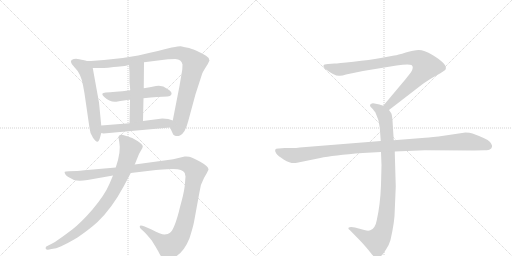
t = 0.00 s
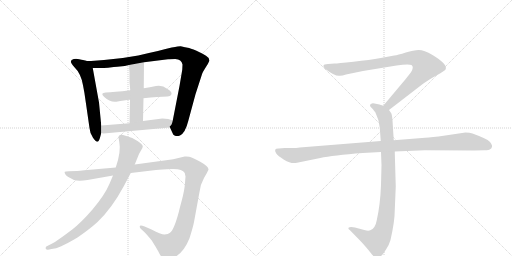
t = 1.86 s
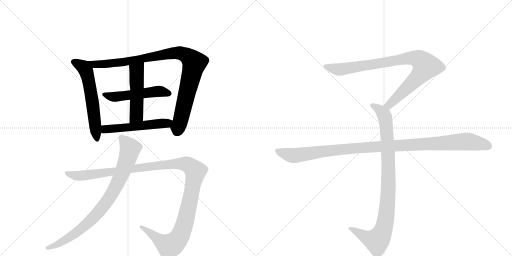
t = 3.72 s
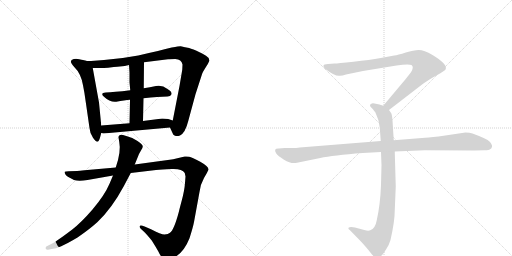
t = 5.58 s
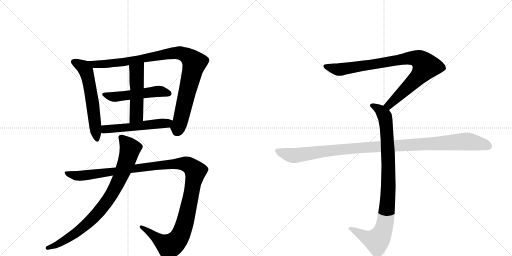
t = 7.43 s
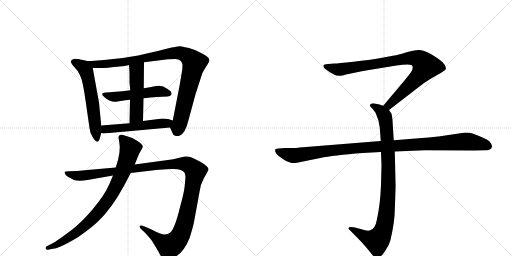
t = 9.29 s

The animated SVG that drew these frames (rendered in a browser with its animation timeline set to each time). Animation: 10 CSS @keyframes rules; one cycle of 9.29 s.

<svg version="1.1" viewBox="0 0 2048 1024" xmlns="http://www.w3.org/2000/svg">
  <g stroke="lightgray" stroke-dasharray="1,1" stroke-width="1" transform="scale(4, 4)">
    <line x1="0" y1="0" x2="256" y2="256"></line>
    <line x1="256" y1="0" x2="0" y2="256"></line>
    <line x1="128" y1="0" x2="128" y2="256"></line>
    <line x1="0" y1="128" x2="256" y2="128"></line>
    <line x1="256" y1="0" x2="512" y2="256"></line>
    <line x1="512" y1="0" x2="256" y2="256"></line>
    <line x1="384" y1="0" x2="384" y2="256"></line>
    <line x1="256" y1="128" x2="512" y2="128"></line>
  </g>
<g transform="scale(1, -1) translate(0, -850)">
   <style type="text/css">
    @keyframes keyframes0 {
      from {
       stroke: black;
       stroke-dashoffset: 599;
       stroke-width: 128;
       }
       66% {
       animation-timing-function: step-end;
       stroke: black;
       stroke-dashoffset: 0;
       stroke-width: 128;
       }
       to {
       stroke: black;
       stroke-width: 1024;
       }
       }
       #make-me-a-hanzi-animation-0 {
         animation: keyframes0 0.737467s both;
         animation-delay: 0.000000s;
         animation-timing-function: linear;
       }
    @keyframes keyframes1 {
      from {
       stroke: black;
       stroke-dashoffset: 987;
       stroke-width: 128;
       }
       76% {
       animation-timing-function: step-end;
       stroke: black;
       stroke-dashoffset: 0;
       stroke-width: 128;
       }
       to {
       stroke: black;
       stroke-width: 1024;
       }
       }
       #make-me-a-hanzi-animation-1 {
         animation: keyframes1 1.053223s both;
         animation-delay: 0.737467s;
         animation-timing-function: linear;
       }
    @keyframes keyframes2 {
      from {
       stroke: black;
       stroke-dashoffset: 518;
       stroke-width: 128;
       }
       63% {
       animation-timing-function: step-end;
       stroke: black;
       stroke-dashoffset: 0;
       stroke-width: 128;
       }
       to {
       stroke: black;
       stroke-width: 1024;
       }
       }
       #make-me-a-hanzi-animation-2 {
         animation: keyframes2 0.671549s both;
         animation-delay: 1.790690s;
         animation-timing-function: linear;
       }
    @keyframes keyframes3 {
      from {
       stroke: black;
       stroke-dashoffset: 501;
       stroke-width: 128;
       }
       62% {
       animation-timing-function: step-end;
       stroke: black;
       stroke-dashoffset: 0;
       stroke-width: 128;
       }
       to {
       stroke: black;
       stroke-width: 1024;
       }
       }
       #make-me-a-hanzi-animation-3 {
         animation: keyframes3 0.657715s both;
         animation-delay: 2.462240s;
         animation-timing-function: linear;
       }
    @keyframes keyframes4 {
      from {
       stroke: black;
       stroke-dashoffset: 533;
       stroke-width: 128;
       }
       63% {
       animation-timing-function: step-end;
       stroke: black;
       stroke-dashoffset: 0;
       stroke-width: 128;
       }
       to {
       stroke: black;
       stroke-width: 1024;
       }
       }
       #make-me-a-hanzi-animation-4 {
         animation: keyframes4 0.683757s both;
         animation-delay: 3.119954s;
         animation-timing-function: linear;
       }
    @keyframes keyframes5 {
      from {
       stroke: black;
       stroke-dashoffset: 1254;
       stroke-width: 128;
       }
       80% {
       animation-timing-function: step-end;
       stroke: black;
       stroke-dashoffset: 0;
       stroke-width: 128;
       }
       to {
       stroke: black;
       stroke-width: 1024;
       }
       }
       #make-me-a-hanzi-animation-5 {
         animation: keyframes5 1.270508s both;
         animation-delay: 3.803711s;
         animation-timing-function: linear;
       }
    @keyframes keyframes6 {
      from {
       stroke: black;
       stroke-dashoffset: 851;
       stroke-width: 128;
       }
       73% {
       animation-timing-function: step-end;
       stroke: black;
       stroke-dashoffset: 0;
       stroke-width: 128;
       }
       to {
       stroke: black;
       stroke-width: 1024;
       }
       }
       #make-me-a-hanzi-animation-6 {
         animation: keyframes6 0.942546s both;
         animation-delay: 5.074219s;
         animation-timing-function: linear;
       }
    @keyframes keyframes7 {
      from {
       stroke: black;
       stroke-dashoffset: 901;
       stroke-width: 128;
       }
       75% {
       animation-timing-function: step-end;
       stroke: black;
       stroke-dashoffset: 0;
       stroke-width: 128;
       }
       to {
       stroke: black;
       stroke-width: 1024;
       }
       }
       #make-me-a-hanzi-animation-7 {
         animation: keyframes7 0.983236s both;
         animation-delay: 6.016764s;
         animation-timing-function: linear;
       }
    @keyframes keyframes8 {
      from {
       stroke: black;
       stroke-dashoffset: 948;
       stroke-width: 128;
       }
       76% {
       animation-timing-function: step-end;
       stroke: black;
       stroke-dashoffset: 0;
       stroke-width: 128;
       }
       to {
       stroke: black;
       stroke-width: 1024;
       }
       }
       #make-me-a-hanzi-animation-8 {
         animation: keyframes8 1.021484s both;
         animation-delay: 7.000000s;
         animation-timing-function: linear;
       }
    @keyframes keyframes9 {
      from {
       stroke: black;
       stroke-dashoffset: 1108;
       stroke-width: 128;
       }
       78% {
       animation-timing-function: step-end;
       stroke: black;
       stroke-dashoffset: 0;
       stroke-width: 128;
       }
       to {
       stroke: black;
       stroke-width: 1024;
       }
       }
       #make-me-a-hanzi-animation-9 {
         animation: keyframes9 1.151693s both;
         animation-delay: 8.021484s;
         animation-timing-function: linear;
       }
</style>
<path d="M 405 348 L 396 440 L 371 578 C 367 600 367 600 347 606 Q 346 607 345 607 L 332 610 Q 327 610 317 613 Q 307 616 295 614 Q 271 608 297 582 Q 324 556 332 509 Q 338 480 343 442 L 358 338 Q 360 314 372 299 Q 383 283 389 283 Q 396 283 401 303 L 405 318 L 405 348 Z" fill="lightgray"></path> 
<path d="M 371 578 L 411 578 Q 424 577 455 582 Q 466 582 489 585 Q 512 588 516 590 L 576 601 L 672 613 Q 677 614 701 614 Q 726 613 730 592 L 729 571 L 718 506 L 691 368 C 685 339 676 348 680 340 L 690 318 Q 692 310 700 307 Q 709 304 720 308 Q 741 318 753 366 L 782 473 L 807 550 Q 808 557 820 576 Q 833 595 838 608 L 837 610 Q 837 619 824 627 Q 812 635 786 647 Q 760 658 751 659 Q 743 660 723 665 Q 721 666 687 660 Q 643 649 553 628 Q 485 615 416 610 L 364 606 L 347 606 C 317 605 341 578 371 578 Z" fill="lightgray"></path> 
<path d="M 521 489 Q 453 481 423 480 Q 399 478 416 463 Q 440 440 465 443 Q 499 449 520 451 L 574 457 Q 634 464 670 464 Q 682 465 685 471 Q 691 482 670 494 Q 649 511 624 506 Q 599 500 575 497 L 521 489 Z" fill="lightgray"></path> 
<path d="M 518 521 L 521 489 L 520 451 L 518 357 C 517 327 571 336 572 366 L 574 457 L 575 497 L 576 601 C 576 631 514 620 516 590 L 518 560 L 518 521 Z" fill="lightgray"></path> 
<path d="M 518 357 L 405 348 C 375 346 376 325 405 318 L 414 316 L 680 340 C 710 343 719 359 691 368 L 673 374 L 649 376 L 572 366 L 518 357 Z" fill="lightgray"></path> 
<path d="M 686 212 L 539 192 L 463 180 L 338 169 Q 317 166 308 166 L 275 165 Q 262 164 259 163 Q 257 161 262 152 Q 262 148 279 139 L 296 130 Q 315 125 350 130 L 452 148 L 523 158 L 624 170 Q 646 172 687 174 Q 728 176 739 158 L 742 144 L 740 118 Q 738 89 727 48 Q 716 7 716 5 Q 696 -70 680 -81 Q 673 -88 658 -88 Q 644 -88 604 -67 Q 564 -47 560 -53 Q 557 -59 563 -65 L 574 -75 Q 585 -85 607 -112 Q 624 -139 634 -157 Q 648 -188 665 -188 Q 678 -190 696 -180 Q 735 -161 758 -103 Q 772 -59 776 -38 L 798 82 Q 802 114 816 138 Q 830 162 834 171 Q 835 184 801 203 Q 767 221 757 223 Q 747 225 739 224 L 701 215 Q 692 212 686 212 Z" fill="lightgray"></path> 
<path d="M 539 192 L 556 234 L 565 250 Q 571 260 571 264 Q 572 272 550 286 Q 529 300 508 305 L 492 310 Q 474 313 474 300 L 477 282 Q 485 244 463 180 L 452 148 L 438 115 Q 419 70 370 12 Q 324 -41 289 -68 Q 218 -122 197 -130 L 185 -136 Q 181 -141 183 -145 Q 186 -150 192 -149 L 206 -146 Q 224 -145 245 -135 Q 266 -126 310 -100 Q 358 -67 390 -38 Q 447 16 495 105 L 523 158 L 539 192 Z" fill="lightgray"></path> 
<path d="M 1556 410 L 1687 511 Q 1708 527 1745 548 Q 1783 569 1783 574 Q 1790 594 1730 630 Q 1696 650 1675 650 Q 1655 650 1623 640 Q 1591 630 1577 628 L 1523 618 Q 1479 610 1414 603 Q 1350 596 1338 596 L 1312 594 Q 1294 594 1294 587 Q 1292 583 1300 575 Q 1342 543 1360 547 Q 1369 547 1384 552 L 1452 566 L 1586 588 Q 1633 595 1646 590 Q 1657 582 1644 561 L 1622 533 L 1533 427 C 1514 404 1532 392 1556 410 Z" fill="lightgray"></path> 
<path d="M 1524 242 L 1526 189 L 1524 110 Q 1521 31 1507 -31 Q 1501 -65 1481 -71 Q 1474 -75 1457 -70 L 1420 -60 Q 1400 -56 1394 -61 Q 1392 -66 1399 -70 L 1442 -114 Q 1467 -141 1480 -158 Q 1493 -175 1498 -178 Q 1510 -188 1524 -174 Q 1531 -169 1544 -148 Q 1556 -131 1562 -110 Q 1579 -36 1579 8 L 1583 104 L 1579 244 L 1575 289 L 1570 368 Q 1568 391 1565 397 L 1556 410 C 1549 422 1549 422 1533 427 L 1518 432 L 1498 436 Q 1488 438 1484 434 Q 1480 433 1480 428 Q 1480 423 1488 417 Q 1500 403 1502 399 Q 1517 369 1519 340 L 1523 286 L 1524 242 Z" fill="lightgray"></path> 
<path d="M 1523 286 L 1199 260 Q 1185 258 1169 258 L 1139 258 L 1115 256 Q 1092 257 1105 236 Q 1111 227 1136 211 Q 1162 195 1183 198 L 1281 218 Q 1331 229 1451 238 L 1524 242 L 1579 244 L 1699 249 L 1896 248 L 1939 249 Q 1956 249 1960 253 Q 1966 255 1968 263 Q 1970 270 1959 283 Q 1948 295 1890 316 Q 1879 320 1862 320 L 1754 304 Q 1709 299 1688 298 L 1575 289 L 1523 286 Z" fill="lightgray"></path> 
      <clipPath id="make-me-a-hanzi-clip-0">
      <path d="M 405 348 L 396 440 L 371 578 C 367 600 367 600 347 606 Q 346 607 345 607 L 332 610 Q 327 610 317 613 Q 307 616 295 614 Q 271 608 297 582 Q 324 556 332 509 Q 338 480 343 442 L 358 338 Q 360 314 372 299 Q 383 283 389 283 Q 396 283 401 303 L 405 318 L 405 348 Z" fill="lightgray"></path>
      </clipPath>
      <path clip-path="url(#make-me-a-hanzi-clip-0)" d="M 294 603 L 331 583 L 345 565 L 370 443 L 388 290 " fill="none" id="make-me-a-hanzi-animation-0" stroke-dasharray="471 942" stroke-linecap="round"></path>

      <clipPath id="make-me-a-hanzi-clip-1">
      <path d="M 371 578 L 411 578 Q 424 577 455 582 Q 466 582 489 585 Q 512 588 516 590 L 576 601 L 672 613 Q 677 614 701 614 Q 726 613 730 592 L 729 571 L 718 506 L 691 368 C 685 339 676 348 680 340 L 690 318 Q 692 310 700 307 Q 709 304 720 308 Q 741 318 753 366 L 782 473 L 807 550 Q 808 557 820 576 Q 833 595 838 608 L 837 610 Q 837 619 824 627 Q 812 635 786 647 Q 760 658 751 659 Q 743 660 723 665 Q 721 666 687 660 Q 643 649 553 628 Q 485 615 416 610 L 364 606 L 347 606 C 317 605 341 578 371 578 Z" fill="lightgray"></path>
      </clipPath>
      <path clip-path="url(#make-me-a-hanzi-clip-1)" d="M 351 602 L 378 592 L 444 595 L 700 639 L 725 637 L 754 623 L 778 598 L 722 365 L 707 323 " fill="none" id="make-me-a-hanzi-animation-1" stroke-dasharray="859 1718" stroke-linecap="round"></path>

      <clipPath id="make-me-a-hanzi-clip-2">
      <path d="M 521 489 Q 453 481 423 480 Q 399 478 416 463 Q 440 440 465 443 Q 499 449 520 451 L 574 457 Q 634 464 670 464 Q 682 465 685 471 Q 691 482 670 494 Q 649 511 624 506 Q 599 500 575 497 L 521 489 Z" fill="lightgray"></path>
      </clipPath>
      <path clip-path="url(#make-me-a-hanzi-clip-2)" d="M 418 472 L 459 462 L 633 485 L 676 476 " fill="none" id="make-me-a-hanzi-animation-2" stroke-dasharray="390 780" stroke-linecap="round"></path>

      <clipPath id="make-me-a-hanzi-clip-3">
      <path d="M 518 521 L 521 489 L 520 451 L 518 357 C 517 327 571 336 572 366 L 574 457 L 575 497 L 576 601 C 576 631 514 620 516 590 L 518 560 L 518 521 Z" fill="lightgray"></path>
      </clipPath>
      <path clip-path="url(#make-me-a-hanzi-clip-3)" d="M 570 594 L 547 564 L 546 389 L 524 365 " fill="none" id="make-me-a-hanzi-animation-3" stroke-dasharray="373 746" stroke-linecap="round"></path>

      <clipPath id="make-me-a-hanzi-clip-4">
      <path d="M 518 357 L 405 348 C 375 346 376 325 405 318 L 414 316 L 680 340 C 710 343 719 359 691 368 L 673 374 L 649 376 L 572 366 L 518 357 Z" fill="lightgray"></path>
      </clipPath>
      <path clip-path="url(#make-me-a-hanzi-clip-4)" d="M 411 326 L 427 334 L 684 363 " fill="none" id="make-me-a-hanzi-animation-4" stroke-dasharray="405 810" stroke-linecap="round"></path>

      <clipPath id="make-me-a-hanzi-clip-5">
      <path d="M 686 212 L 539 192 L 463 180 L 338 169 Q 317 166 308 166 L 275 165 Q 262 164 259 163 Q 257 161 262 152 Q 262 148 279 139 L 296 130 Q 315 125 350 130 L 452 148 L 523 158 L 624 170 Q 646 172 687 174 Q 728 176 739 158 L 742 144 L 740 118 Q 738 89 727 48 Q 716 7 716 5 Q 696 -70 680 -81 Q 673 -88 658 -88 Q 644 -88 604 -67 Q 564 -47 560 -53 Q 557 -59 563 -65 L 574 -75 Q 585 -85 607 -112 Q 624 -139 634 -157 Q 648 -188 665 -188 Q 678 -190 696 -180 Q 735 -161 758 -103 Q 772 -59 776 -38 L 798 82 Q 802 114 816 138 Q 830 162 834 171 Q 835 184 801 203 Q 767 221 757 223 Q 747 225 739 224 L 701 215 Q 692 212 686 212 Z" fill="lightgray"></path>
      </clipPath>
      <path clip-path="url(#make-me-a-hanzi-clip-5)" d="M 263 158 L 304 147 L 340 148 L 593 184 L 726 196 L 756 189 L 776 173 L 782 164 L 780 149 L 744 -24 L 725 -84 L 704 -116 L 677 -135 L 564 -58 " fill="none" id="make-me-a-hanzi-animation-5" stroke-dasharray="1126 2252" stroke-linecap="round"></path>

      <clipPath id="make-me-a-hanzi-clip-6">
      <path d="M 539 192 L 556 234 L 565 250 Q 571 260 571 264 Q 572 272 550 286 Q 529 300 508 305 L 492 310 Q 474 313 474 300 L 477 282 Q 485 244 463 180 L 452 148 L 438 115 Q 419 70 370 12 Q 324 -41 289 -68 Q 218 -122 197 -130 L 185 -136 Q 181 -141 183 -145 Q 186 -150 192 -149 L 206 -146 Q 224 -145 245 -135 Q 266 -126 310 -100 Q 358 -67 390 -38 Q 447 16 495 105 L 523 158 L 539 192 Z" fill="lightgray"></path>
      </clipPath>
      <path clip-path="url(#make-me-a-hanzi-clip-6)" d="M 486 300 L 521 256 L 486 152 L 437 58 L 387 -7 L 330 -61 L 265 -108 L 222 -132 L 190 -142 " fill="none" id="make-me-a-hanzi-animation-6" stroke-dasharray="723 1446" stroke-linecap="round"></path>

      <clipPath id="make-me-a-hanzi-clip-7">
      <path d="M 1556 410 L 1687 511 Q 1708 527 1745 548 Q 1783 569 1783 574 Q 1790 594 1730 630 Q 1696 650 1675 650 Q 1655 650 1623 640 Q 1591 630 1577 628 L 1523 618 Q 1479 610 1414 603 Q 1350 596 1338 596 L 1312 594 Q 1294 594 1294 587 Q 1292 583 1300 575 Q 1342 543 1360 547 Q 1369 547 1384 552 L 1452 566 L 1586 588 Q 1633 595 1646 590 Q 1657 582 1644 561 L 1622 533 L 1533 427 C 1514 404 1532 392 1556 410 Z" fill="lightgray"></path>
      </clipPath>
      <path clip-path="url(#make-me-a-hanzi-clip-7)" d="M 1303 584 L 1362 572 L 1620 616 L 1651 619 L 1682 609 L 1703 585 L 1690 563 L 1575 447 L 1556 430 L 1543 429 " fill="none" id="make-me-a-hanzi-animation-7" stroke-dasharray="773 1546" stroke-linecap="round"></path>

      <clipPath id="make-me-a-hanzi-clip-8">
      <path d="M 1524 242 L 1526 189 L 1524 110 Q 1521 31 1507 -31 Q 1501 -65 1481 -71 Q 1474 -75 1457 -70 L 1420 -60 Q 1400 -56 1394 -61 Q 1392 -66 1399 -70 L 1442 -114 Q 1467 -141 1480 -158 Q 1493 -175 1498 -178 Q 1510 -188 1524 -174 Q 1531 -169 1544 -148 Q 1556 -131 1562 -110 Q 1579 -36 1579 8 L 1583 104 L 1579 244 L 1575 289 L 1570 368 Q 1568 391 1565 397 L 1556 410 C 1549 422 1549 422 1533 427 L 1518 432 L 1498 436 Q 1488 438 1484 434 Q 1480 433 1480 428 Q 1480 423 1488 417 Q 1500 403 1502 399 Q 1517 369 1519 340 L 1523 286 L 1524 242 Z" fill="lightgray"></path>
      </clipPath>
      <path clip-path="url(#make-me-a-hanzi-clip-8)" d="M 1489 426 L 1519 411 L 1535 393 L 1546 343 L 1554 111 L 1542 -32 L 1524 -92 L 1505 -113 L 1468 -102 L 1400 -64 " fill="none" id="make-me-a-hanzi-animation-8" stroke-dasharray="820 1640" stroke-linecap="round"></path>

      <clipPath id="make-me-a-hanzi-clip-9">
      <path d="M 1523 286 L 1199 260 Q 1185 258 1169 258 L 1139 258 L 1115 256 Q 1092 257 1105 236 Q 1111 227 1136 211 Q 1162 195 1183 198 L 1281 218 Q 1331 229 1451 238 L 1524 242 L 1579 244 L 1699 249 L 1896 248 L 1939 249 Q 1956 249 1960 253 Q 1966 255 1968 263 Q 1970 270 1959 283 Q 1948 295 1890 316 Q 1879 320 1862 320 L 1754 304 Q 1709 299 1688 298 L 1575 289 L 1523 286 Z" fill="lightgray"></path>
      </clipPath>
      <path clip-path="url(#make-me-a-hanzi-clip-9)" d="M 1111 246 L 1141 234 L 1184 228 L 1424 258 L 1858 284 L 1925 275 L 1955 265 " fill="none" id="make-me-a-hanzi-animation-9" stroke-dasharray="980 1960" stroke-linecap="round"></path>

</g>
</svg>
